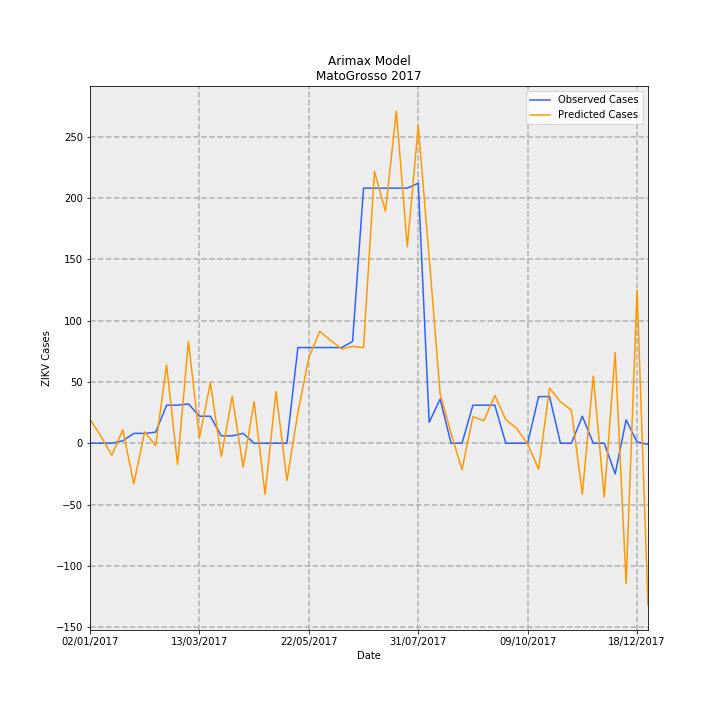

The data file committed next to this chart (first rows):
Date, predictions_incidence, observed_incidence, Predicted Cases, Observed Cases, error
02/01/2017, 0.5849, 0.0, 19.56, 0.0, -19.56
09/01/2017, 0.1691, 0.0, 5.654, 0.0, -5.654
16/01/2017, -0.2954, 0.0, -9.881, 0.0, 9.881
23/01/2017, 0.327, 0.0598, 10.94, 2, -8.937
30/01/2017, -0.9885, 0.2392, -33.06, 8, 41.06
06/02/2017, 0.2766, 0.2392, 9.252, 8, -1.252
13/02/2017, -0.05956, 0.2691, -1.992, 9, 10.99
20/02/2017, 1.906, 0.9269, 63.76, 31, -32.76
27/02/2017, -0.52, 0.9269, -17.39, 31, 48.39
06/03/2017, 2.486, 0.9568, 83.15, 32, -51.15
13/03/2017, 0.1275, 0.6578, 4.263, 22.0, 17.74
20/03/2017, 1.472, 0.6578, 49.24, 22.0, -27.24
27/03/2017, -0.3252, 0.1794, -10.88, 6, 16.88
03/04/2017, 1.143, 0.1794, 38.22, 6, -32.22
10/04/2017, -0.5851, 0.2392, -19.57, 8, 27.57
17/04/2017, 1.015, 0.0, 33.95, 0.0, -33.95
24/04/2017, -1.24, 0.0, -41.48, 0.0, 41.48
01/05/2017, 1.26, 0.0, 42.14, 0.0, -42.14
08/05/2017, -0.9086, 0.0, -30.39, 0.0, 30.39
15/05/2017, 0.7442, 2.332, 24.89, 78, 53.11
22/05/2017, 2.085, 2.332, 69.74, 78, 8.256
29/05/2017, 2.727, 2.332, 91.21, 78, -13.21
05/06/2017, 2.505, 2.332, 83.77, 78, -5.771
12/06/2017, 2.299, 2.332, 76.89, 78, 1.111
19/06/2017, 2.362, 2.482, 78.99, 83.0, 4.012
26/06/2017, 2.328, 6.219, 77.87, 208, 130.1
03/07/2017, 6.628, 6.219, 221.7, 208, -13.66
10/07/2017, 5.656, 6.219, 189.2, 208, 18.83
17/07/2017, 8.098, 6.219, 270.8, 208, -62.83
24/07/2017, 4.785, 6.219, 160, 208, 47.96
31/07/2017, 7.74, 6.339, 258.9, 212, -46.86
07/08/2017, 4.533, 0.5083, 151.6, 17, -134.6
14/08/2017, 1.206, 1.076, 40.34, 36, -4.34
21/08/2017, 0.2406, 0.0, 8.047, 0.0, -8.047
28/08/2017, -0.647, 0.0, -21.64, 0.0, 21.64
04/09/2017, 0.6496, 0.9269, 21.72, 31, 9.275
11/09/2017, 0.5465, 0.9269, 18.28, 31, 12.72
18/09/2017, 1.164, 0.9269, 38.94, 31, -7.937
25/09/2017, 0.5752, 0.0, 19.24, 0.0, -19.24
02/10/2017, 0.3572, 0.0, 11.95, 0.0, -11.95
09/10/2017, -0.01531, 0.0, -0.512, 0.0, 0.512
16/10/2017, -0.6333, 1.136, -21.18, 38, 59.18
23/10/2017, 1.343, 1.136, 44.92, 38, -6.923
30/10/2017, 1.01, 0.0, 33.78, 0.0, -33.78
06/11/2017, 0.8067, 0.0, 26.98, 0.0, -26.98
13/11/2017, -1.244, 0.6578, -41.6, 22.0, 63.6
20/11/2017, 1.634, 0.0, 54.64, 0.0, -54.64
27/11/2017, -1.317, 0.0, -44.03, 0.0, 44.03
04/12/2017, 2.214, -0.7475, 74.05, -25, -99.05
11/12/2017, -3.423, 0.5681, -114.5, 19, 133.5
18/12/2017, 3.732, 0.0299, 124.8, 1, -123.8
25/12/2017, -3.952, -0.0299, -132.2, -1, 131.2
